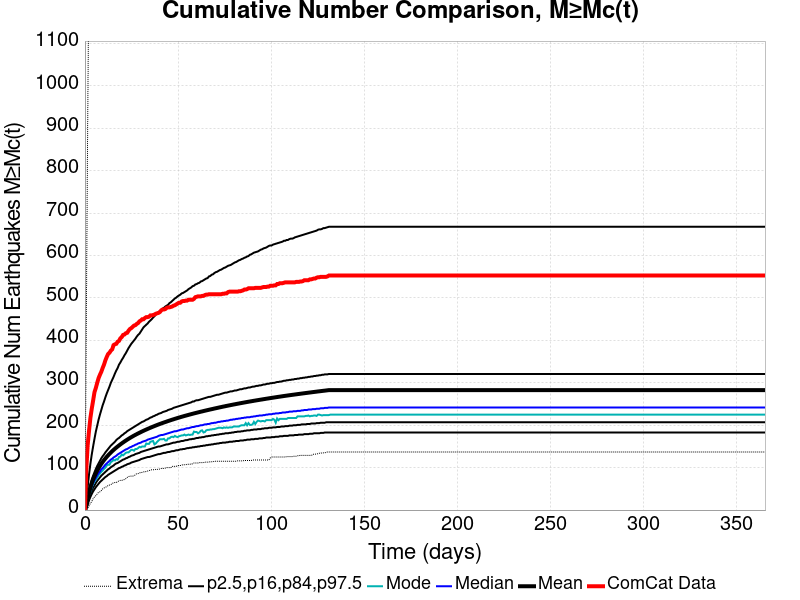

The data file committed next to this chart (first rows):
Time (days), ComCat Data, Simulation Mean, Simulation Median, Simulation Mode, Simulation Minimum, Simulation Maximum, 2.5 %-ile, 16 %-ile, 84 %-ile, 97.5 %-ile
0.0, 0.0, 0.0, 0.0, 0.0, 0.0, 0.0, 0.0, 0.0, 0.0, 0.0
0.732, 96.0, 10.17, 9.0, 8.0, 0.0, 435.0, 3.0, 6.0, 13.0, 22.0
1.464, 153.0, 26.28, 24.0, 22.0, 4.0, 909.0, 13.0, 18.0, 31.0, 54.0
2.196, 187.0, 41.01, 37.0, 35.0, 10.0, 1306, 23.0, 29.0, 48.0, 84.0
2.928, 217.0, 53.02, 47.0, 43.0, 16.0, 1480, 31.0, 38.0, 61.0, 109.0
3.66, 239.0, 63.11, 56.0, 54.0, 20.0, 1564, 38.0, 46.0, 72.0, 131.0
4.392, 258.0, 71.9, 64.0, 61.0, 27.0, 1666, 44.0, 53.0, 81.0, 150.0
5.124, 278.0, 79.67, 70.0, 67.0, 31.0, 1749, 49.0, 58.0, 89.0, 168.0
5.856, 288.0, 86.61, 76.0, 72.0, 34.0, 1813, 54.0, 64.0, 97.0, 185.0
6.588, 300.0, 92.89, 82.0, 76.0, 38.0, 1908, 58.0, 69.0, 104.0, 199.0
7.32, 311.0, 98.63, 87.0, 82.0, 42.0, 1977, 62.0, 73.0, 110.0, 213.0
8.052, 319.0, 104, 91.0, 86.0, 43.0, 2047, 66.0, 77.0, 116.0, 225.0
8.784, 326.0, 108.9, 96.0, 90.0, 46.0, 2197, 69.0, 81.0, 122.0, 236.0
9.516, 335.0, 113.4, 99.0, 93.0, 50.0, 2685, 72.0, 84.0, 127.0, 247.0
10.25, 343.0, 117.7, 103.0, 97.0, 52.0, 3118, 75.0, 87.0, 131.0, 256.0
10.98, 353.0, 121.7, 107.0, 100.0, 54.0, 3356, 78.0, 90.0, 136.0, 266.0
11.71, 361.0, 125.5, 110.0, 105.0, 55.0, 3480, 80.0, 93.0, 140.0, 275.0
12.44, 368.0, 129.1, 113.0, 107.0, 58.0, 3577, 83.0, 96.0, 144.0, 283.0
13.18, 371.0, 132.4, 116.0, 107.0, 59.0, 3649, 85.0, 98.0, 148.0, 291.0
13.91, 376.0, 135.7, 119.0, 113.0, 60.0, 3718, 87.0, 101.0, 152.0, 300.0
14.64, 379.0, 138.8, 121.0, 115.0, 63.0, 3774, 89.0, 103.0, 155.0, 307.0
15.37, 389.0, 141.7, 124.0, 118.0, 64.0, 3834, 91.0, 105.0, 158.0, 314.0
16.1, 391.0, 144.5, 126.0, 117.0, 65.0, 3876, 93.0, 108.0, 161.0, 322.0
16.84, 392.0, 147.3, 128.0, 120.0, 65.0, 3913, 95.0, 110.0, 165.0, 329.0
17.57, 397.0, 149.9, 131.0, 119.0, 67.0, 3948, 97.0, 111.0, 168.0, 335.0
18.3, 399.0, 152.4, 133.0, 125.0, 69.0, 3983, 99.0, 113.0, 170.0, 343.0
19.03, 405.0, 154.8, 135.0, 126.0, 70.0, 4028, 100.0, 115.0, 173.0, 348.0
19.76, 408.0, 157.2, 137.0, 131.0, 70.0, 4063, 102.0, 117.0, 176.0, 354.0
20.49, 413.0, 159.5, 139.0, 129.0, 71.0, 4091, 103.0, 119.0, 178.0, 359.0
21.23, 414.0, 161.7, 141.0, 132.0, 72.0, 4112, 105.0, 120.0, 181.0, 365.0
21.96, 417.0, 163.9, 143.0, 135.0, 74.0, 4138, 106.0, 122.0, 183.0, 370.0
22.69, 418.0, 166, 144.0, 136.0, 77.0, 4186, 108.0, 123.0, 186.0, 376.0
23.42, 423.0, 168, 146.0, 136.0, 79.0, 4234, 109.0, 125.0, 188.0, 382.0
24.15, 427.0, 170, 148.0, 139.0, 80.0, 4256, 110.0, 126.0, 190.0, 387.0
24.89, 429.0, 171.9, 149.0, 142.0, 80.0, 4277, 112.0, 128.0, 192.0, 392.0
25.62, 432.0, 173.8, 151.0, 142.0, 80.0, 4299, 113.0, 129.0, 194.0, 396.0
26.35, 435.0, 175.6, 152.0, 140.0, 81.0, 4317, 114.0, 130.0, 196.0, 400.0
27.08, 436.0, 177.3, 154.0, 144.0, 83.0, 4332, 115.0, 132.0, 198.0, 404.0
27.81, 439.0, 179, 155.0, 144.0, 86.0, 4348, 116.0, 133.0, 200.0, 409.0
28.55, 441.0, 180.6, 157.0, 146.0, 86.0, 4373, 117.0, 134.0, 202.0, 413.0
29.28, 445.0, 182.3, 158.0, 149.0, 88.0, 4394, 118.0, 135.0, 204.0, 416.0
30.01, 447.0, 183.9, 159.0, 148.0, 88.0, 4410, 120.0, 137.0, 206.0, 421.0
30.74, 450.0, 185.5, 161.0, 150.0, 89.0, 4429, 121.0, 138.0, 208.0, 426.0
31.47, 450.0, 187, 162.0, 150.0, 90.0, 4437, 122.0, 139.0, 209.0, 431.0
32.21, 453.0, 188.4, 163.0, 150.0, 90.0, 4450, 123.0, 140.0, 211.0, 434.0
32.94, 455.0, 189.9, 164.0, 157.0, 91.0, 4467, 124.0, 141.0, 213.0, 437.0
33.67, 455.0, 191.3, 166.0, 156.0, 92.0, 4477, 125.0, 142.0, 214.0, 440.0
34.4, 456.0, 192.7, 167.0, 156.0, 93.0, 4486, 125.0, 143.0, 216.0, 444.0
35.13, 459.0, 194.1, 168.0, 161.0, 94.0, 4531, 126.0, 144.0, 218.0, 447.0
35.87, 459.0, 195.4, 169.0, 162.0, 95.0, 4550, 127.0, 145.0, 219.0, 450.0
36.6, 460.0, 196.8, 170.0, 163.0, 95.0, 4566, 128.0, 146.0, 221.0, 454.0
37.33, 461.0, 198.1, 171.0, 155.0, 95.0, 4581, 129.0, 147.0, 222.0, 457.0
38.06, 463.0, 199.4, 172.0, 157.0, 96.0, 4602, 130.0, 148.0, 224.0, 461.0
38.79, 464.0, 200.6, 173.0, 161.0, 96.0, 4612, 131.0, 149.0, 225.0, 463.0
39.53, 465.0, 201.9, 175.0, 164.0, 96.0, 4630, 132.0, 150.0, 227.0, 467.0
40.26, 467.0, 203.1, 176.0, 167.0, 97.0, 4646, 132.0, 150.0, 228.0, 469.0
40.99, 471.0, 204.2, 177.0, 167.0, 98.0, 4660, 133.0, 151.0, 229.0, 472.0
41.72, 473.0, 205.4, 177.0, 167.0, 98.0, 4672, 134.0, 152.0, 231.0, 475.0
42.45, 473.0, 206.5, 178.0, 168.0, 98.0, 4682, 135.0, 153.0, 232.0, 477.0
43.19, 474.0, 207.7, 179.0, 164.0, 99.0, 4692, 135.0, 154.0, 233.0, 480.0
... 440 more rows
